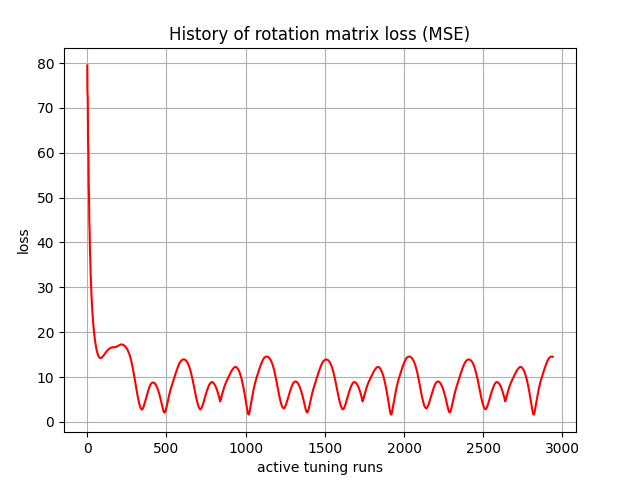

Values plotted in this chart, from the file beside it:
, 0
0, 79.46
1, 73.83
2, 72.9
3, 72.18
4, 67.45
5, 62.72
6, 61.49
7, 60.4
8, 56.49
9, 52.82
10, 51.64
11, 50.42
12, 47.37
13, 44.67
14, 43.63
15, 42.48
16, 40.18
17, 38.24
18, 37.38
19, 36.36
20, 34.66
21, 33.3
22, 32.59
23, 31.71
24, 30.46
25, 29.49
26, 28.86
27, 28.14
28, 27.24
29, 26.49
30, 25.97
31, 25.38
32, 24.68
33, 24.12
34, 23.67
35, 23.16
36, 22.64
37, 22.2
38, 21.79
39, 21.37
40, 20.97
41, 20.58
42, 20.24
43, 19.9
44, 19.56
45, 19.25
46, 18.96
47, 18.65
48, 18.38
49, 18.13
50, 17.86
51, 17.62
52, 17.41
53, 17.17
54, 16.96
55, 16.77
56, 16.57
57, 16.38
58, 16.21
59, 16.04
... 2,880 more rows
